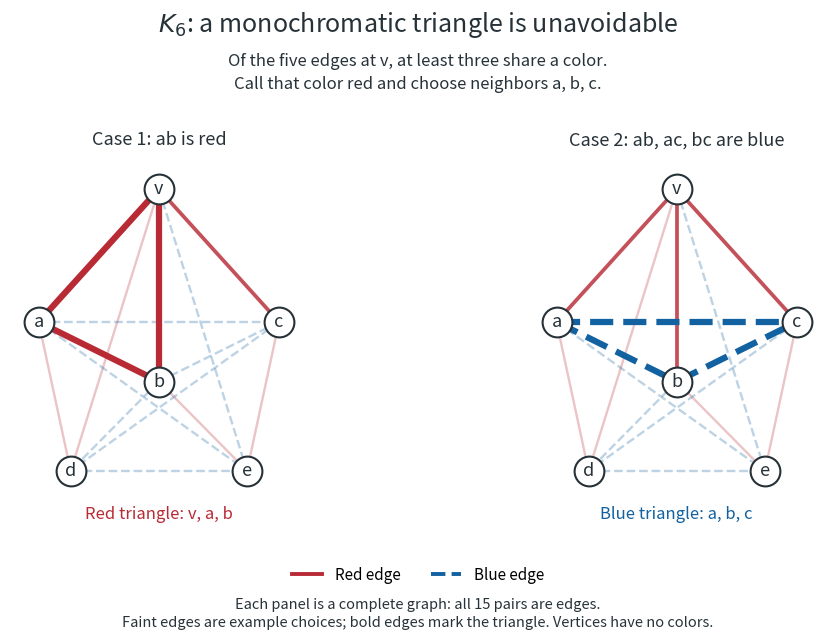

The script that saved this image: (Note: this script raises an exception after producing the figure.)
"""Draw the two cases of the six-vertex monochromatic triangle argument.

Tested with Python 3.14.4 and matplotlib 3.10.7. Write the matching PNG to CWD.
"""

from itertools import combinations
from pathlib import Path

import matplotlib

matplotlib.use("Agg")
import matplotlib.pyplot as plt
from matplotlib.lines import Line2D


def draw_case(ax, red_neighbor_edge):
    red, blue, ink = "#b82b35", "#1261a0", "#263238"
    points = {"v": (0, 1.28), "a": (-1.05, 0.12), "b": (0, -0.40),
              "c": (1.05, 0.12), "d": (-0.77, -1.18), "e": (0.77, -1.18)}
    pairs = list(combinations(points, 2))
    spoke = {frozenset(("v", u)) for u in "abc"}
    triangle = ("v", "a", "b") if red_neighbor_edge else ("a", "b", "c")
    triangle_edges = {frozenset(p) for p in combinations(triangle, 2)}
    colors = {}
    for i, (u, w) in enumerate(pairs):
        pair = frozenset((u, w))
        if pair in spoke or (red_neighbor_edge and pair == frozenset(("a", "b"))):
            colors[pair] = red
        elif u in "abc" and w in "abc":
            colors[pair] = blue
        else:
            colors[pair] = red if i % 2 else blue
    assert len(colors) == 15
    assert all(colors[p] == red for p in spoke)
    assert len({colors[p] for p in triangle_edges}) == 1
    # Draw all remaining pairs faintly; then the three chosen spokes and witness.
    for layer in (0, 1, 2):
        for u, w in pairs:
            pair = frozenset((u, w))
            importance = 2 if pair in triangle_edges else 1 if pair in spoke else 0
            if importance != layer:
                continue
            x, y = zip(points[u], points[w])
            ax.plot(x, y, color=colors[pair], alpha=(0.28, 0.82, 1)[layer],
                    linewidth=(1.7, 2.7, 4.5)[layer],
                    linestyle="-" if colors[pair] == red else "--", zorder=layer)
    for label, (x, y) in points.items():
        ax.scatter([x], [y], s=460, color="white", edgecolor=ink,
                   linewidth=1.5, zorder=4)
        ax.text(x, y, label, ha="center", va="center", fontsize=13,
                color=ink, zorder=5)
    ax.set(xlim=(-1.30, 1.30), ylim=(-1.42, 1.52), aspect="equal")
    ax.axis("off")
    ax.set_title("Case 1: ab is red" if red_neighbor_edge
                 else "Case 2: ab, ac, bc are blue", fontsize=13, pad=12,
                 color=ink)
    ax.text(0.5, -0.06, "Red triangle: v, a, b" if red_neighbor_edge
            else "Blue triangle: a, b, c", transform=ax.transAxes,
            ha="center", fontsize=12, color=red if red_neighbor_edge else blue)


def main():
    fig, axes = plt.subplots(1, 2, figsize=(10.4, 6.6), dpi=120,
                             facecolor="white")
    draw_case(axes[0], True)
    draw_case(axes[1], False)
    fig.suptitle(r"$K_6$: a monochromatic triangle is unavoidable", fontsize=18,
                 y=0.97, color="#263238")
    fig.text(0.5, 0.85,
             "Of the five edges at v, at least three share a color.\n"
             "Call that color red and choose neighbors a, b, c.",
             ha="center", fontsize=12, color="#263238", linespacing=1.45)
    fig.legend(handles=[Line2D([0], [0], color="#b82b35", lw=2.8,
                               label="Red edge"),
                        Line2D([0], [0], color="#1261a0", lw=2.8, ls="--",
                               label="Blue edge")],
               loc="lower center", bbox_to_anchor=(0.5, 0.08), ncol=2,
               frameon=False, fontsize=11)
    fig.text(0.5, 0.035,
             "Each panel is a complete graph: all 15 pairs are edges.\n"
             "Faint edges are example choices; bold edges mark the triangle. Vertices have no colors.",
             ha="center", fontsize=10.5, color="#263238", linespacing=1.4)
    fig.subplots_adjust(left=0.04, right=0.96, bottom=0.23, top=0.74,
                        wspace=0.18)
    fig.savefig(Path.cwd() / Path(__file__).with_suffix(".png").name,
                facecolor="white", transparent=False)
    plt.close(fig)
    print("K6 diagrams checked: all 15 edges in each panel; red vab / blue abc witnesses.")


if __name__ == "__main__":
    main()
